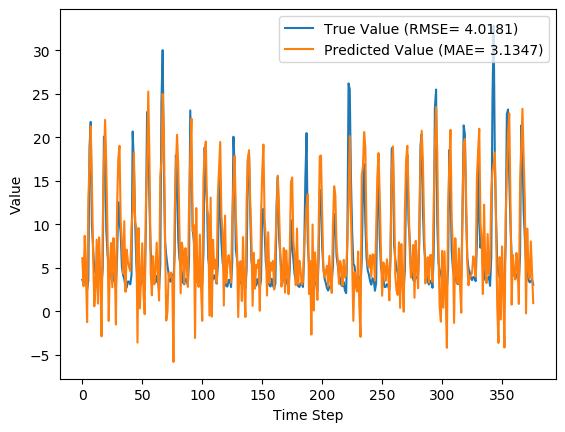

The table this chart was drawn from, first rows:
y_true, y_pred, y_true_scaled, y_pred_scaled
3.63, 6.107, 0.08847, 0.1659
3.21, 2.892, 0.07534, 0.06539
4.29, 8.681, 0.1091, 0.2464
3.67, 4.626, 0.08972, 0.1196
2.46, -1.235, 0.05189, -0.06362
3.54, 12.92, 0.08565, 0.3789
18.82, 16.67, 0.5633, 0.4961
21.76, 21.25, 0.6552, 0.6394
9.83, 14.71, 0.2823, 0.4349
7.16, 6.587, 0.1988, 0.1809
4.67, 0.5764, 0.121, -0.00699
4.44, 2.779, 0.1138, 0.06186
4.4, 8.232, 0.1125, 0.2323
3.83, 0.892, 0.09472, 0.002876
4.42, 8.497, 0.1132, 0.2406
4.72, 4.395, 0.1225, 0.1124
3.03, -2.873, 0.06971, -0.1148
4.87, 9.437, 0.1272, 0.27
20.07, 17.27, 0.6024, 0.5148
19.62, 22, 0.5883, 0.6628
9.33, 16.7, 0.2666, 0.4969
6.56, 9.031, 0.1801, 0.2573
5.37, -1.107, 0.1429, -0.05962
5.07, 5.406, 0.1335, 0.144
4.02, 7.852, 0.1007, 0.2205
3.34, 2.768, 0.0794, 0.06151
4.47, 8.423, 0.1147, 0.2383
3.61, 5.865, 0.08784, 0.1583
2.75, -1.51, 0.06096, -0.07219
6.28, 12.06, 0.1713, 0.3521
12.55, 17.56, 0.3673, 0.5239
10.44, 19.01, 0.3013, 0.5693
9.01, 10.4, 0.2566, 0.3001
5.12, 7.812, 0.135, 0.2192
4.16, 4.324, 0.105, 0.1102
3.72, 10.35, 0.09128, 0.2986
2.73, 2.244, 0.06033, 0.04513
2.73, 7.088, 0.06033, 0.1966
3.43, 5.727, 0.08221, 0.154
3.4, 5.083, 0.08128, 0.1339
3.1, 4.645, 0.0719, 0.1202
4.17, 9.606, 0.1053, 0.2753
20.66, 11.54, 0.6208, 0.3357
16.78, 18.26, 0.4995, 0.5457
10.67, 10.3, 0.3085, 0.2971
5.59, 9.661, 0.1497, 0.277
3.31, -3.594, 0.07846, -0.1374
5.26, 9.571, 0.1394, 0.2742
3.05, 0.3343, 0.07033, -0.01456
3.04, 4.174, 0.07002, 0.1055
5.26, 7.821, 0.1394, 0.2195
3.41, 2.025, 0.08159, 0.03831
3.07, -0.3287, 0.07096, -0.03528
9.62, 12.15, 0.2757, 0.3549
22.89, 16.93, 0.6905, 0.5043
21.04, 25.25, 0.6327, 0.7643
12.14, 17.47, 0.3545, 0.5211
7.0, 4.511, 0.1938, 0.116
5.08, 1.847, 0.1338, 0.03274
4.58, 6.346, 0.1182, 0.1734
... 317 more rows
